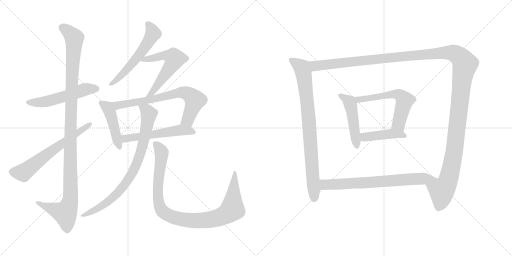
t = 0.00 s
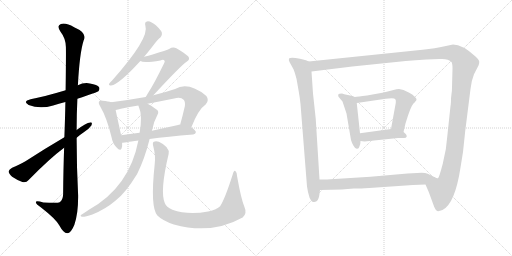
t = 2.67 s
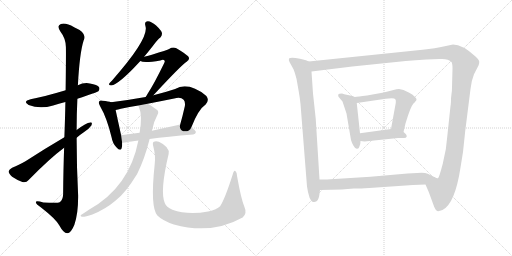
t = 5.34 s
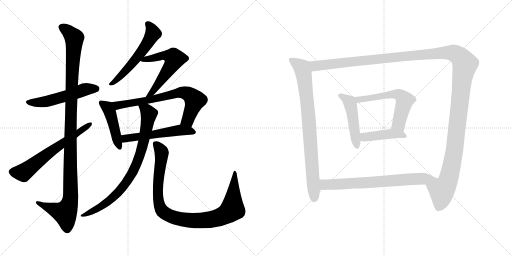
t = 8.01 s
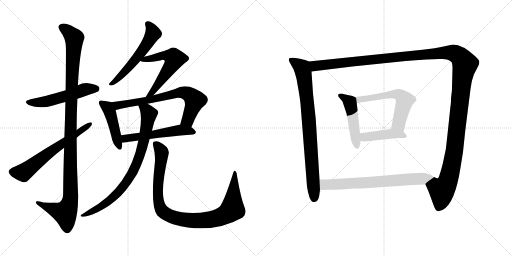
t = 10.68 s
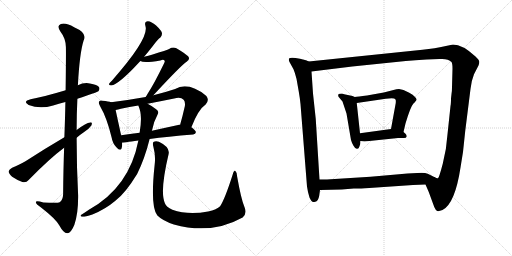
t = 13.35 s

The animated SVG that drew these frames (rendered in a browser with its animation timeline set to each time). Animation: 16 CSS @keyframes rules; one cycle of 13.35 s.

<svg version="1.1" viewBox="0 0 2048 1024" xmlns="http://www.w3.org/2000/svg">
  <g stroke="lightgray" stroke-dasharray="1,1" stroke-width="1" transform="scale(4, 4)">
    <line x1="0" y1="0" x2="256" y2="256"></line>
    <line x1="256" y1="0" x2="0" y2="256"></line>
    <line x1="128" y1="0" x2="128" y2="256"></line>
    <line x1="0" y1="128" x2="256" y2="128"></line>
    <line x1="256" y1="0" x2="512" y2="256"></line>
    <line x1="512" y1="0" x2="256" y2="256"></line>
    <line x1="384" y1="0" x2="384" y2="256"></line>
    <line x1="256" y1="128" x2="512" y2="128"></line>
  </g>
<g transform="scale(1, -1) translate(0, -850)">
   <style type="text/css">
    @keyframes keyframes0 {
      from {
       stroke: black;
       stroke-dashoffset: 535;
       stroke-width: 128;
       }
       64% {
       animation-timing-function: step-end;
       stroke: black;
       stroke-dashoffset: 0;
       stroke-width: 128;
       }
       to {
       stroke: black;
       stroke-width: 1024;
       }
       }
       #make-me-a-hanzi-animation-0 {
         animation: keyframes0 0.685384s both;
         animation-delay: 0.000000s;
         animation-timing-function: linear;
       }
    @keyframes keyframes1 {
      from {
       stroke: black;
       stroke-dashoffset: 1140;
       stroke-width: 128;
       }
       79% {
       animation-timing-function: step-end;
       stroke: black;
       stroke-dashoffset: 0;
       stroke-width: 128;
       }
       to {
       stroke: black;
       stroke-width: 1024;
       }
       }
       #make-me-a-hanzi-animation-1 {
         animation: keyframes1 1.177734s both;
         animation-delay: 0.685384s;
         animation-timing-function: linear;
       }
    @keyframes keyframes2 {
      from {
       stroke: black;
       stroke-dashoffset: 631;
       stroke-width: 128;
       }
       67% {
       animation-timing-function: step-end;
       stroke: black;
       stroke-dashoffset: 0;
       stroke-width: 128;
       }
       to {
       stroke: black;
       stroke-width: 1024;
       }
       }
       #make-me-a-hanzi-animation-2 {
         animation: keyframes2 0.763509s both;
         animation-delay: 1.863118s;
         animation-timing-function: linear;
       }
    @keyframes keyframes3 {
      from {
       stroke: black;
       stroke-dashoffset: 563;
       stroke-width: 128;
       }
       65% {
       animation-timing-function: step-end;
       stroke: black;
       stroke-dashoffset: 0;
       stroke-width: 128;
       }
       to {
       stroke: black;
       stroke-width: 1024;
       }
       }
       #make-me-a-hanzi-animation-3 {
         animation: keyframes3 0.708171s both;
         animation-delay: 2.626627s;
         animation-timing-function: linear;
       }
    @keyframes keyframes4 {
      from {
       stroke: black;
       stroke-dashoffset: 578;
       stroke-width: 128;
       }
       65% {
       animation-timing-function: step-end;
       stroke: black;
       stroke-dashoffset: 0;
       stroke-width: 128;
       }
       to {
       stroke: black;
       stroke-width: 1024;
       }
       }
       #make-me-a-hanzi-animation-4 {
         animation: keyframes4 0.720378s both;
         animation-delay: 3.334798s;
         animation-timing-function: linear;
       }
    @keyframes keyframes5 {
      from {
       stroke: black;
       stroke-dashoffset: 452;
       stroke-width: 128;
       }
       60% {
       animation-timing-function: step-end;
       stroke: black;
       stroke-dashoffset: 0;
       stroke-width: 128;
       }
       to {
       stroke: black;
       stroke-width: 1024;
       }
       }
       #make-me-a-hanzi-animation-5 {
         animation: keyframes5 0.617839s both;
         animation-delay: 4.055176s;
         animation-timing-function: linear;
       }
    @keyframes keyframes6 {
      from {
       stroke: black;
       stroke-dashoffset: 710;
       stroke-width: 128;
       }
       70% {
       animation-timing-function: step-end;
       stroke: black;
       stroke-dashoffset: 0;
       stroke-width: 128;
       }
       to {
       stroke: black;
       stroke-width: 1024;
       }
       }
       #make-me-a-hanzi-animation-6 {
         animation: keyframes6 0.827799s both;
         animation-delay: 4.673015s;
         animation-timing-function: linear;
       }
    @keyframes keyframes7 {
      from {
       stroke: black;
       stroke-dashoffset: 547;
       stroke-width: 128;
       }
       64% {
       animation-timing-function: step-end;
       stroke: black;
       stroke-dashoffset: 0;
       stroke-width: 128;
       }
       to {
       stroke: black;
       stroke-width: 1024;
       }
       }
       #make-me-a-hanzi-animation-7 {
         animation: keyframes7 0.695150s both;
         animation-delay: 5.500814s;
         animation-timing-function: linear;
       }
    @keyframes keyframes8 {
      from {
       stroke: black;
       stroke-dashoffset: 816;
       stroke-width: 128;
       }
       73% {
       animation-timing-function: step-end;
       stroke: black;
       stroke-dashoffset: 0;
       stroke-width: 128;
       }
       to {
       stroke: black;
       stroke-width: 1024;
       }
       }
       #make-me-a-hanzi-animation-8 {
         animation: keyframes8 0.914062s both;
         animation-delay: 6.195964s;
         animation-timing-function: linear;
       }
    @keyframes keyframes9 {
      from {
       stroke: black;
       stroke-dashoffset: 981;
       stroke-width: 128;
       }
       76% {
       animation-timing-function: step-end;
       stroke: black;
       stroke-dashoffset: 0;
       stroke-width: 128;
       }
       to {
       stroke: black;
       stroke-width: 1024;
       }
       }
       #make-me-a-hanzi-animation-9 {
         animation: keyframes9 1.048340s both;
         animation-delay: 7.110026s;
         animation-timing-function: linear;
       }
    @keyframes keyframes10 {
      from {
       stroke: black;
       stroke-dashoffset: 835;
       stroke-width: 128;
       }
       73% {
       animation-timing-function: step-end;
       stroke: black;
       stroke-dashoffset: 0;
       stroke-width: 128;
       }
       to {
       stroke: black;
       stroke-width: 1024;
       }
       }
       #make-me-a-hanzi-animation-10 {
         animation: keyframes10 0.929525s both;
         animation-delay: 8.158366s;
         animation-timing-function: linear;
       }
    @keyframes keyframes11 {
      from {
       stroke: black;
       stroke-dashoffset: 1490;
       stroke-width: 128;
       }
       83% {
       animation-timing-function: step-end;
       stroke: black;
       stroke-dashoffset: 0;
       stroke-width: 128;
       }
       to {
       stroke: black;
       stroke-width: 1024;
       }
       }
       #make-me-a-hanzi-animation-11 {
         animation: keyframes11 1.462565s both;
         animation-delay: 9.087891s;
         animation-timing-function: linear;
       }
    @keyframes keyframes12 {
      from {
       stroke: black;
       stroke-dashoffset: 480;
       stroke-width: 128;
       }
       61% {
       animation-timing-function: step-end;
       stroke: black;
       stroke-dashoffset: 0;
       stroke-width: 128;
       }
       to {
       stroke: black;
       stroke-width: 1024;
       }
       }
       #make-me-a-hanzi-animation-12 {
         animation: keyframes12 0.640625s both;
         animation-delay: 10.550456s;
         animation-timing-function: linear;
       }
    @keyframes keyframes13 {
      from {
       stroke: black;
       stroke-dashoffset: 591;
       stroke-width: 128;
       }
       66% {
       animation-timing-function: step-end;
       stroke: black;
       stroke-dashoffset: 0;
       stroke-width: 128;
       }
       to {
       stroke: black;
       stroke-width: 1024;
       }
       }
       #make-me-a-hanzi-animation-13 {
         animation: keyframes13 0.730957s both;
         animation-delay: 11.191081s;
         animation-timing-function: linear;
       }
    @keyframes keyframes14 {
      from {
       stroke: black;
       stroke-dashoffset: 431;
       stroke-width: 128;
       }
       58% {
       animation-timing-function: step-end;
       stroke: black;
       stroke-dashoffset: 0;
       stroke-width: 128;
       }
       to {
       stroke: black;
       stroke-width: 1024;
       }
       }
       #make-me-a-hanzi-animation-14 {
         animation: keyframes14 0.600749s both;
         animation-delay: 11.922038s;
         animation-timing-function: linear;
       }
    @keyframes keyframes15 {
      from {
       stroke: black;
       stroke-dashoffset: 705;
       stroke-width: 128;
       }
       70% {
       animation-timing-function: step-end;
       stroke: black;
       stroke-dashoffset: 0;
       stroke-width: 128;
       }
       to {
       stroke: black;
       stroke-width: 1024;
       }
       }
       #make-me-a-hanzi-animation-15 {
         animation: keyframes15 0.823730s both;
         animation-delay: 12.522787s;
         animation-timing-function: linear;
       }
</style>
<path d="M 309.5 455.5 Q 390.5 482.5 393.5 485.5 Q 400.5 492.5 396.5 501.5 Q 389.5 511.5 359.5 516.5 Q 334.5 520.5 311.5 509.5 L 262.5 489.5 Q 172.5 462.5 122.5 453.5 Q 88.5 444.5 114.5 430.5 Q 159.5 412.5 212.5 428.5 Q 234.5 435.5 261.5 442.5 L 309.5 455.5 Z" fill="lightgray"></path> 
<path d="M 256.5 259.5 Q 253.5 177.5 252.5 73.5 Q 251.5 49.5 238.5 41.5 Q 232.5 37.5 173.5 40.5 Q 140.5 50.5 143.5 40.5 Q 144.5 33.5 165.5 19.5 Q 223.5 -25.5 237.5 -51.5 Q 253.5 -81.5 268.5 -82.5 Q 283.5 -83.5 297.5 -48.5 Q 313.5 -2.5 312.5 69.5 Q 306.5 184.5 306.5 299.5 L 306.5 330.5 Q 306.5 394.5 309.5 455.5 L 311.5 509.5 Q 318.5 638.5 334.5 688.5 Q 350.5 718.5 296.5 741.5 Q 263.5 760.5 243.5 754.5 Q 225.5 747.5 241.5 724.5 Q 262.5 697.5 263.5 663.5 Q 264.5 645.5 262.5 489.5 L 261.5 442.5 Q 260.5 381.5 257.5 301.5 L 256.5 259.5 Z" fill="lightgray"></path> 
<path d="M 257.5 301.5 Q 175.5 253.5 103.5 206.5 Q 70.5 187.5 48.5 179.5 Q 36.5 173.5 34.5 165.5 Q 34.5 156.5 48.5 143.5 Q 67.5 130.5 89.5 122.5 Q 104.5 118.5 114.5 130.5 Q 199.5 217.5 256.5 259.5 L 306.5 299.5 Q 321.5 312.5 336.5 322.5 Q 355.5 334.5 365.5 348.5 Q 371.5 361.5 360.5 360.5 Q 345.5 359.5 306.5 330.5 L 257.5 301.5 Z" fill="lightgray"></path> 
<path d="M 576.5 623.5 Q 592.5 642.5 610.5 665.5 Q 628.5 690.5 642.5 701.5 Q 649.5 708.5 647.5 719.5 Q 644.5 729.5 624.5 748.5 Q 605.5 764.5 591.5 765.5 Q 576.5 764.5 581.5 747.5 Q 599.5 698.5 447.5 527.5 Q 438.5 520.5 436.5 515.5 Q 433.5 508.5 444.5 508.5 Q 475.5 512.5 561.5 606.5 L 576.5 623.5 Z" fill="lightgray"></path> 
<path d="M 613.5 469.5 Q 724.5 589.5 746.5 603.5 Q 762.5 613.5 752.5 625.5 Q 739.5 637.5 705.5 657.5 Q 690.5 663.5 676.5 654.5 Q 669.5 650.5 607.5 631.5 Q 594.5 627.5 576.5 623.5 C 547.5 616.5 537.5 614.5 561.5 606.5 Q 574.5 597.5 641.5 608.5 Q 653.5 614.5 657.5 608.5 Q 661.5 605.5 655.5 595.5 Q 615.5 513.5 590.5 475.5 Q 586.5 468.5 582.5 462.5 C 566.5 437.5 593.5 447.5 613.5 469.5 Z" fill="lightgray"></path> 
<path d="M 444.5 441.5 Q 434.5 445.5 410.5 447.5 Q 400.5 450.5 396.5 444.5 Q 392.5 438.5 400.5 425.5 Q 427.5 379.5 446.5 300.5 Q 450.5 276.5 465.5 261.5 Q 481.5 243.5 486.5 257.5 Q 489.5 266.5 488.5 279.5 L 484.5 309.5 Q 468.5 382.5 462.5 410.5 C 456.5 437.5 456.5 437.5 444.5 441.5 Z" fill="lightgray"></path> 
<path d="M 765.5 341.5 Q 793.5 413.5 822.5 432.5 Q 838.5 448.5 825.5 466.5 Q 753.5 524.5 700.5 494.5 Q 655.5 479.5 613.5 469.5 L 582.5 462.5 Q 515.5 450.5 444.5 441.5 C 414.5 437.5 433.5 404.5 462.5 410.5 Q 471.5 411.5 483.5 415.5 Q 517.5 422.5 553.5 428.5 L 590.5 435.5 Q 642.5 445.5 696.5 456.5 Q 723.5 463.5 734.5 451.5 Q 741.5 444.5 739.5 426.5 Q 730.5 386.5 720.5 351.5 C 712.5 322.5 754.5 313.5 765.5 341.5 Z" fill="lightgray"></path> 
<path d="M 598.5 294.5 Q 668.5 304.5 772.5 312.5 Q 782.5 313.5 783.5 321.5 Q 783.5 328.5 765.5 341.5 L 720.5 351.5 Q 716.5 352.5 712.5 350.5 Q 657.5 338.5 607.5 327.5 L 558.5 319.5 Q 518.5 315.5 484.5 309.5 C 454.5 304.5 458.5 275.5 488.5 279.5 Q 491.5 279.5 553.5 288.5 L 598.5 294.5 Z" fill="lightgray"></path> 
<path d="M 553.5 288.5 Q 517.5 101.5 355.5 11.5 Q 342.5 2.5 328.5 -6.5 Q 316.5 -13.5 327.5 -16.5 Q 339.5 -17.5 369.5 -7.5 Q 421.5 13.5 461.5 47.5 Q 501.5 77.5 548.5 154.5 Q 578.5 214.5 598.5 294.5 L 607.5 327.5 Q 607.5 328.5 608.5 330.5 Q 614.5 363.5 629.5 390.5 Q 638.5 405.5 624.5 413.5 Q 608.5 426.5 590.5 435.5 C 564.5 450.5 543.5 456.5 553.5 428.5 Q 553.5 427.5 555.5 422.5 Q 570.5 389.5 558.5 319.5 L 553.5 288.5 Z" fill="lightgray"></path> 
<path d="M 977.5 23.5 Q 964.5 53.5 948.5 144.5 Q 948.5 160.5 941.5 166.5 Q 935.5 170.5 930.5 151.5 Q 899.5 54.5 880.5 25.5 Q 867.5 12.5 832.5 4.5 Q 751.5 -10.5 689.5 11.5 Q 664.5 23.5 659.5 37.5 Q 638.5 83.5 674.5 234.5 Q 680.5 262.5 635.5 283.5 Q 623.5 287.5 615.5 283.5 Q 608.5 280.5 613.5 263.5 Q 623.5 226.5 618.5 190.5 Q 600.5 21.5 629.5 -11.5 Q 650.5 -32.5 695.5 -47.5 Q 845.5 -89.5 970.5 -19.5 Q 989.5 -3.5 977.5 23.5 Z" fill="lightgray"></path> 
<path d="M 1235.0 604.0 L 1224.0 609.0 L 1200.0 615.0 Q 1162.0 623.0 1156.0 616.0 Q 1154.0 610.0 1158.0 602.0 L 1174.0 573.0 Q 1180.0 559.0 1186.0 535.0 L 1195.0 484.0 Q 1200.0 455.0 1202.0 434.0 L 1228.0 104.0 L 1232.0 82.0 L 1238.0 60.0 Q 1242.0 52.0 1246.0 46.0 Q 1250.0 40.0 1261.0 43.0 Q 1273.0 45.0 1277.0 68.0 L 1280.0 90.0 L 1278.0 132.0 L 1263.0 374.0 L 1252.0 476.0 L 1246.0 564.0 C 1244.0 594.0 1243.0 601.0 1235.0 604.0 Z" fill="lightgray"></path> 
<path d="M 1702.0 112.0 L 1715.0 82.0 L 1737.0 22.0 Q 1743.0 8.0 1749.0 6.0 Q 1755.0 4.0 1770.0 10.0 Q 1820.0 35.0 1842.0 180.0 L 1852.0 242.0 L 1861.0 327.0 L 1882.0 494.0 Q 1885.0 526.0 1896.0 553.0 L 1914.0 588.0 Q 1917.0 595.0 1917.0 602.0 Q 1918.0 609.0 1902.0 624.0 Q 1850.0 672.0 1812.0 672.0 L 1779.0 665.0 Q 1742.0 656.0 1690.0 651.0 L 1235.0 604.0 C 1205.0 601.0 1216.0 560.0 1246.0 564.0 L 1409.0 584.0 L 1623.0 606.0 Q 1659.0 610.0 1706.0 612.0 L 1758.0 614.0 Q 1792.0 617.0 1806.0 602.0 Q 1810.0 596.0 1810.0 575.0 L 1808.0 501.0 Q 1808.0 484.0 1806.0 474.0 L 1804.0 456.0 Q 1804.0 434.0 1802.0 426.0 L 1790.0 313.0 Q 1786.0 251.0 1771.0 195.0 Q 1756.0 138.0 1752.0 137.0 Q 1748.0 135.0 1737.0 142.0 C 1712.0 125.0 1700.0 116.0 1702.0 112.0 Z" fill="lightgray"></path> 
<path d="M 1419.0 462.0 L 1410.0 466.0 L 1391.0 470.0 Q 1374.0 474.0 1368.0 476.0 Q 1355.0 476.0 1353.0 472.0 Q 1352.0 468.0 1354.0 463.0 L 1370.0 444.0 L 1386.0 396.0 L 1404.0 290.0 Q 1407.0 279.0 1414.0 267.0 Q 1421.0 254.0 1428.0 255.0 Q 1435.0 254.0 1438.0 265.0 Q 1442.0 272.0 1442.0 286.0 L 1440.0 317.0 L 1427.0 438.0 C 1425.0 459.0 1425.0 459.0 1419.0 462.0 Z" fill="lightgray"></path> 
<path d="M 1614.0 322.0 L 1622.0 356.0 Q 1642.0 423.0 1653.0 435.0 Q 1665.0 447.0 1666.0 451.0 Q 1668.0 454.0 1660.0 462.0 Q 1652.0 472.0 1637.0 479.0 L 1614.0 490.0 L 1596.0 494.0 Q 1587.0 494.0 1574.0 490.0 L 1535.0 480.0 L 1468.0 468.0 Q 1431.0 463.0 1419.0 462.0 C 1389.0 459.0 1397.0 434.0 1427.0 438.0 L 1543.0 455.0 Q 1578.0 461.0 1582.0 452.0 Q 1584.0 450.0 1583.0 438.0 L 1564.0 334.0 C 1559.0 304.0 1607.0 293.0 1614.0 322.0 Z" fill="lightgray"></path> 
<path d="M 1442.0 286.0 L 1458.0 284.0 L 1592.0 298.0 L 1616.0 298.0 Q 1625.0 298.0 1627.0 304.0 Q 1627.0 311.0 1622.0 315.0 L 1614.0 322.0 C 1595.0 338.0 1594.0 338.0 1564.0 334.0 L 1440.0 317.0 C 1410.0 313.0 1412.0 290.0 1442.0 286.0 Z" fill="lightgray"></path> 
<path d="M 1280.0 90.0 L 1367.0 92.0 L 1415.0 96.0 Q 1428.0 95.0 1477.0 98.0 L 1652.0 110.0 L 1702.0 112.0 C 1732.0 113.0 1764.0 128.0 1737.0 142.0 Q 1726.0 148.0 1711.0 155.0 Q 1697.0 161.0 1669.0 158.0 L 1630.0 156.0 L 1482.0 143.0 L 1323.0 133.0 Q 1316.0 132.0 1278.0 132.0 C 1248.0 132.0 1250.0 89.0 1280.0 90.0 Z" fill="lightgray"></path> 
      <clipPath id="make-me-a-hanzi-clip-0">
      <path d="M 309.5 455.5 Q 390.5 482.5 393.5 485.5 Q 400.5 492.5 396.5 501.5 Q 389.5 511.5 359.5 516.5 Q 334.5 520.5 311.5 509.5 L 262.5 489.5 Q 172.5 462.5 122.5 453.5 Q 88.5 444.5 114.5 430.5 Q 159.5 412.5 212.5 428.5 Q 234.5 435.5 261.5 442.5 L 309.5 455.5 Z" fill="lightgray"></path>
      </clipPath>
      <path clip-path="url(#make-me-a-hanzi-clip-0)" d="M 115.5 442.5 L 186.5 444.5 L 326.5 488.5 L 364.5 496.5 L 386.5 494.5 " fill="none" id="make-me-a-hanzi-animation-0" stroke-dasharray="407 814" stroke-linecap="round"></path>

      <clipPath id="make-me-a-hanzi-clip-1">
      <path d="M 256.5 259.5 Q 253.5 177.5 252.5 73.5 Q 251.5 49.5 238.5 41.5 Q 232.5 37.5 173.5 40.5 Q 140.5 50.5 143.5 40.5 Q 144.5 33.5 165.5 19.5 Q 223.5 -25.5 237.5 -51.5 Q 253.5 -81.5 268.5 -82.5 Q 283.5 -83.5 297.5 -48.5 Q 313.5 -2.5 312.5 69.5 Q 306.5 184.5 306.5 299.5 L 306.5 330.5 Q 306.5 394.5 309.5 455.5 L 311.5 509.5 Q 318.5 638.5 334.5 688.5 Q 350.5 718.5 296.5 741.5 Q 263.5 760.5 243.5 754.5 Q 225.5 747.5 241.5 724.5 Q 262.5 697.5 263.5 663.5 Q 264.5 645.5 262.5 489.5 L 261.5 442.5 Q 260.5 381.5 257.5 301.5 L 256.5 259.5 Z" fill="lightgray"></path>
      </clipPath>
      <path clip-path="url(#make-me-a-hanzi-clip-1)" d="M 250.5 738.5 L 266.5 730.5 L 297.5 698.5 L 285.5 502.5 L 280.5 44.5 L 260.5 -1.5 L 150.5 38.5 " fill="none" id="make-me-a-hanzi-animation-1" stroke-dasharray="1012 2024" stroke-linecap="round"></path>

      <clipPath id="make-me-a-hanzi-clip-2">
      <path d="M 257.5 301.5 Q 175.5 253.5 103.5 206.5 Q 70.5 187.5 48.5 179.5 Q 36.5 173.5 34.5 165.5 Q 34.5 156.5 48.5 143.5 Q 67.5 130.5 89.5 122.5 Q 104.5 118.5 114.5 130.5 Q 199.5 217.5 256.5 259.5 L 306.5 299.5 Q 321.5 312.5 336.5 322.5 Q 355.5 334.5 365.5 348.5 Q 371.5 361.5 360.5 360.5 Q 345.5 359.5 306.5 330.5 L 257.5 301.5 Z" fill="lightgray"></path>
      </clipPath>
      <path clip-path="url(#make-me-a-hanzi-clip-2)" d="M 45.5 163.5 L 93.5 159.5 L 357.5 352.5 " fill="none" id="make-me-a-hanzi-animation-2" stroke-dasharray="503 1006" stroke-linecap="round"></path>

      <clipPath id="make-me-a-hanzi-clip-3">
      <path d="M 576.5 623.5 Q 592.5 642.5 610.5 665.5 Q 628.5 690.5 642.5 701.5 Q 649.5 708.5 647.5 719.5 Q 644.5 729.5 624.5 748.5 Q 605.5 764.5 591.5 765.5 Q 576.5 764.5 581.5 747.5 Q 599.5 698.5 447.5 527.5 Q 438.5 520.5 436.5 515.5 Q 433.5 508.5 444.5 508.5 Q 475.5 512.5 561.5 606.5 L 576.5 623.5 Z" fill="lightgray"></path>
      </clipPath>
      <path clip-path="url(#make-me-a-hanzi-clip-3)" d="M 591.5 754.5 L 611.5 715.5 L 595.5 685.5 L 511.5 575.5 L 443.5 515.5 " fill="none" id="make-me-a-hanzi-animation-3" stroke-dasharray="435 870" stroke-linecap="round"></path>

      <clipPath id="make-me-a-hanzi-clip-4">
      <path d="M 613.5 469.5 Q 724.5 589.5 746.5 603.5 Q 762.5 613.5 752.5 625.5 Q 739.5 637.5 705.5 657.5 Q 690.5 663.5 676.5 654.5 Q 669.5 650.5 607.5 631.5 Q 594.5 627.5 576.5 623.5 C 547.5 616.5 537.5 614.5 561.5 606.5 Q 574.5 597.5 641.5 608.5 Q 653.5 614.5 657.5 608.5 Q 661.5 605.5 655.5 595.5 Q 615.5 513.5 590.5 475.5 Q 586.5 468.5 582.5 462.5 C 566.5 437.5 593.5 447.5 613.5 469.5 Z" fill="lightgray"></path>
      </clipPath>
      <path clip-path="url(#make-me-a-hanzi-clip-4)" d="M 566.5 609.5 L 663.5 628.5 L 687.5 623.5 L 697.5 614.5 L 686.5 589.5 L 615.5 485.5 L 589.5 467.5 " fill="none" id="make-me-a-hanzi-animation-4" stroke-dasharray="450 900" stroke-linecap="round"></path>

      <clipPath id="make-me-a-hanzi-clip-5">
      <path d="M 444.5 441.5 Q 434.5 445.5 410.5 447.5 Q 400.5 450.5 396.5 444.5 Q 392.5 438.5 400.5 425.5 Q 427.5 379.5 446.5 300.5 Q 450.5 276.5 465.5 261.5 Q 481.5 243.5 486.5 257.5 Q 489.5 266.5 488.5 279.5 L 484.5 309.5 Q 468.5 382.5 462.5 410.5 C 456.5 437.5 456.5 437.5 444.5 441.5 Z" fill="lightgray"></path>
      </clipPath>
      <path clip-path="url(#make-me-a-hanzi-clip-5)" d="M 404.5 439.5 L 426.5 423.5 L 439.5 400.5 L 476.5 262.5 " fill="none" id="make-me-a-hanzi-animation-5" stroke-dasharray="324 648" stroke-linecap="round"></path>

      <clipPath id="make-me-a-hanzi-clip-6">
      <path d="M 765.5 341.5 Q 793.5 413.5 822.5 432.5 Q 838.5 448.5 825.5 466.5 Q 753.5 524.5 700.5 494.5 Q 655.5 479.5 613.5 469.5 L 582.5 462.5 Q 515.5 450.5 444.5 441.5 C 414.5 437.5 433.5 404.5 462.5 410.5 Q 471.5 411.5 483.5 415.5 Q 517.5 422.5 553.5 428.5 L 590.5 435.5 Q 642.5 445.5 696.5 456.5 Q 723.5 463.5 734.5 451.5 Q 741.5 444.5 739.5 426.5 Q 730.5 386.5 720.5 351.5 C 712.5 322.5 754.5 313.5 765.5 341.5 Z" fill="lightgray"></path>
      </clipPath>
      <path clip-path="url(#make-me-a-hanzi-clip-6)" d="M 452.5 439.5 L 473.5 429.5 L 625.5 456.5 L 714.5 479.5 L 744.5 477.5 L 779.5 449.5 L 750.5 369.5 L 729.5 356.5 " fill="none" id="make-me-a-hanzi-animation-6" stroke-dasharray="582 1164" stroke-linecap="round"></path>

      <clipPath id="make-me-a-hanzi-clip-7">
      <path d="M 598.5 294.5 Q 668.5 304.5 772.5 312.5 Q 782.5 313.5 783.5 321.5 Q 783.5 328.5 765.5 341.5 L 720.5 351.5 Q 716.5 352.5 712.5 350.5 Q 657.5 338.5 607.5 327.5 L 558.5 319.5 Q 518.5 315.5 484.5 309.5 C 454.5 304.5 458.5 275.5 488.5 279.5 Q 491.5 279.5 553.5 288.5 L 598.5 294.5 Z" fill="lightgray"></path>
      </clipPath>
      <path clip-path="url(#make-me-a-hanzi-clip-7)" d="M 489.5 287.5 L 507.5 298.5 L 719.5 329.5 L 754.5 328.5 L 773.5 321.5 " fill="none" id="make-me-a-hanzi-animation-7" stroke-dasharray="419 838" stroke-linecap="round"></path>

      <clipPath id="make-me-a-hanzi-clip-8">
      <path d="M 553.5 288.5 Q 517.5 101.5 355.5 11.5 Q 342.5 2.5 328.5 -6.5 Q 316.5 -13.5 327.5 -16.5 Q 339.5 -17.5 369.5 -7.5 Q 421.5 13.5 461.5 47.5 Q 501.5 77.5 548.5 154.5 Q 578.5 214.5 598.5 294.5 L 607.5 327.5 Q 607.5 328.5 608.5 330.5 Q 614.5 363.5 629.5 390.5 Q 638.5 405.5 624.5 413.5 Q 608.5 426.5 590.5 435.5 C 564.5 450.5 543.5 456.5 553.5 428.5 Q 553.5 427.5 555.5 422.5 Q 570.5 389.5 558.5 319.5 L 553.5 288.5 Z" fill="lightgray"></path>
      </clipPath>
      <path clip-path="url(#make-me-a-hanzi-clip-8)" d="M 560.5 427.5 L 586.5 408.5 L 595.5 394.5 L 564.5 246.5 L 528.5 155.5 L 490.5 100.5 L 445.5 54.5 L 398.5 21.5 L 332.5 -11.5 " fill="none" id="make-me-a-hanzi-animation-8" stroke-dasharray="688 1376" stroke-linecap="round"></path>

      <clipPath id="make-me-a-hanzi-clip-9">
      <path d="M 977.5 23.5 Q 964.5 53.5 948.5 144.5 Q 948.5 160.5 941.5 166.5 Q 935.5 170.5 930.5 151.5 Q 899.5 54.5 880.5 25.5 Q 867.5 12.5 832.5 4.5 Q 751.5 -10.5 689.5 11.5 Q 664.5 23.5 659.5 37.5 Q 638.5 83.5 674.5 234.5 Q 680.5 262.5 635.5 283.5 Q 623.5 287.5 615.5 283.5 Q 608.5 280.5 613.5 263.5 Q 623.5 226.5 618.5 190.5 Q 600.5 21.5 629.5 -11.5 Q 650.5 -32.5 695.5 -47.5 Q 845.5 -89.5 970.5 -19.5 Q 989.5 -3.5 977.5 23.5 Z" fill="lightgray"></path>
      </clipPath>
      <path clip-path="url(#make-me-a-hanzi-clip-9)" d="M 622.5 274.5 L 646.5 240.5 L 631.5 108.5 L 634.5 43.5 L 646.5 9.5 L 681.5 -14.5 L 741.5 -29.5 L 800.5 -32.5 L 869.5 -21.5 L 907.5 -5.5 L 929.5 15.5 L 940.5 159.5 " fill="none" id="make-me-a-hanzi-animation-9" stroke-dasharray="853 1706" stroke-linecap="round"></path>

      <clipPath id="make-me-a-hanzi-clip-10">
      <path d="M 1235.0 604.0 L 1224.0 609.0 L 1200.0 615.0 Q 1162.0 623.0 1156.0 616.0 Q 1154.0 610.0 1158.0 602.0 L 1174.0 573.0 Q 1180.0 559.0 1186.0 535.0 L 1195.0 484.0 Q 1200.0 455.0 1202.0 434.0 L 1228.0 104.0 L 1232.0 82.0 L 1238.0 60.0 Q 1242.0 52.0 1246.0 46.0 Q 1250.0 40.0 1261.0 43.0 Q 1273.0 45.0 1277.0 68.0 L 1280.0 90.0 L 1278.0 132.0 L 1263.0 374.0 L 1252.0 476.0 L 1246.0 564.0 C 1244.0 594.0 1243.0 601.0 1235.0 604.0 Z" fill="lightgray"></path>
      </clipPath>
      <path clip-path="url(#make-me-a-hanzi-clip-10)" d="M 1163.0 610.0 L 1207.0 579.0 L 1217.0 540.0 L 1235.0 378.0 L 1256.0 57.0 " fill="none" id="make-me-a-hanzi-animation-10" stroke-dasharray="707 1414" stroke-linecap="round"></path>

      <clipPath id="make-me-a-hanzi-clip-11">
      <path d="M 1702.0 112.0 L 1715.0 82.0 L 1737.0 22.0 Q 1743.0 8.0 1749.0 6.0 Q 1755.0 4.0 1770.0 10.0 Q 1820.0 35.0 1842.0 180.0 L 1852.0 242.0 L 1861.0 327.0 L 1882.0 494.0 Q 1885.0 526.0 1896.0 553.0 L 1914.0 588.0 Q 1917.0 595.0 1917.0 602.0 Q 1918.0 609.0 1902.0 624.0 Q 1850.0 672.0 1812.0 672.0 L 1779.0 665.0 Q 1742.0 656.0 1690.0 651.0 L 1235.0 604.0 C 1205.0 601.0 1216.0 560.0 1246.0 564.0 L 1409.0 584.0 L 1623.0 606.0 Q 1659.0 610.0 1706.0 612.0 L 1758.0 614.0 Q 1792.0 617.0 1806.0 602.0 Q 1810.0 596.0 1810.0 575.0 L 1808.0 501.0 Q 1808.0 484.0 1806.0 474.0 L 1804.0 456.0 Q 1804.0 434.0 1802.0 426.0 L 1790.0 313.0 Q 1786.0 251.0 1771.0 195.0 Q 1756.0 138.0 1752.0 137.0 Q 1748.0 135.0 1737.0 142.0 C 1712.0 125.0 1700.0 116.0 1702.0 112.0 Z" fill="lightgray"></path>
      </clipPath>
      <path clip-path="url(#make-me-a-hanzi-clip-11)" d="M 1243.0 599.0 L 1266.0 586.0 L 1778.0 640.0 L 1815.0 638.0 L 1844.0 618.0 L 1860.0 594.0 L 1847.0 522.0 L 1814.0 224.0 L 1794.0 133.0 L 1767.0 88.0 L 1764.0 48.0 L 1753.0 17.0 " fill="none" id="make-me-a-hanzi-animation-11" stroke-dasharray="1362 2724" stroke-linecap="round"></path>

      <clipPath id="make-me-a-hanzi-clip-12">
      <path d="M 1419.0 462.0 L 1410.0 466.0 L 1391.0 470.0 Q 1374.0 474.0 1368.0 476.0 Q 1355.0 476.0 1353.0 472.0 Q 1352.0 468.0 1354.0 463.0 L 1370.0 444.0 L 1386.0 396.0 L 1404.0 290.0 Q 1407.0 279.0 1414.0 267.0 Q 1421.0 254.0 1428.0 255.0 Q 1435.0 254.0 1438.0 265.0 Q 1442.0 272.0 1442.0 286.0 L 1440.0 317.0 L 1427.0 438.0 C 1425.0 459.0 1425.0 459.0 1419.0 462.0 Z" fill="lightgray"></path>
      </clipPath>
      <path clip-path="url(#make-me-a-hanzi-clip-12)" d="M 1362.0 468.0 L 1398.0 442.0 L 1403.0 428.0 L 1428.0 265.0 " fill="none" id="make-me-a-hanzi-animation-12" stroke-dasharray="352 704" stroke-linecap="round"></path>

      <clipPath id="make-me-a-hanzi-clip-13">
      <path d="M 1614.0 322.0 L 1622.0 356.0 Q 1642.0 423.0 1653.0 435.0 Q 1665.0 447.0 1666.0 451.0 Q 1668.0 454.0 1660.0 462.0 Q 1652.0 472.0 1637.0 479.0 L 1614.0 490.0 L 1596.0 494.0 Q 1587.0 494.0 1574.0 490.0 L 1535.0 480.0 L 1468.0 468.0 Q 1431.0 463.0 1419.0 462.0 C 1389.0 459.0 1397.0 434.0 1427.0 438.0 L 1543.0 455.0 Q 1578.0 461.0 1582.0 452.0 Q 1584.0 450.0 1583.0 438.0 L 1564.0 334.0 C 1559.0 304.0 1607.0 293.0 1614.0 322.0 Z" fill="lightgray"></path>
      </clipPath>
      <path clip-path="url(#make-me-a-hanzi-clip-13)" d="M 1423.0 457.0 L 1436.0 451.0 L 1584.0 474.0 L 1604.0 466.0 L 1618.0 448.0 L 1594.0 354.0 L 1609.0 329.0 " fill="none" id="make-me-a-hanzi-animation-13" stroke-dasharray="463 926" stroke-linecap="round"></path>

      <clipPath id="make-me-a-hanzi-clip-14">
      <path d="M 1442.0 286.0 L 1458.0 284.0 L 1592.0 298.0 L 1616.0 298.0 Q 1625.0 298.0 1627.0 304.0 Q 1627.0 311.0 1622.0 315.0 L 1614.0 322.0 C 1595.0 338.0 1594.0 338.0 1564.0 334.0 L 1440.0 317.0 C 1410.0 313.0 1412.0 290.0 1442.0 286.0 Z" fill="lightgray"></path>
      </clipPath>
      <path clip-path="url(#make-me-a-hanzi-clip-14)" d="M 1447.0 294.0 L 1459.0 302.0 L 1559.0 315.0 L 1618.0 307.0 " fill="none" id="make-me-a-hanzi-animation-14" stroke-dasharray="303 606" stroke-linecap="round"></path>

      <clipPath id="make-me-a-hanzi-clip-15">
      <path d="M 1280.0 90.0 L 1367.0 92.0 L 1415.0 96.0 Q 1428.0 95.0 1477.0 98.0 L 1652.0 110.0 L 1702.0 112.0 C 1732.0 113.0 1764.0 128.0 1737.0 142.0 Q 1726.0 148.0 1711.0 155.0 Q 1697.0 161.0 1669.0 158.0 L 1630.0 156.0 L 1482.0 143.0 L 1323.0 133.0 Q 1316.0 132.0 1278.0 132.0 C 1248.0 132.0 1250.0 89.0 1280.0 90.0 Z" fill="lightgray"></path>
      </clipPath>
      <path clip-path="url(#make-me-a-hanzi-clip-15)" d="M 1287.0 97.0 L 1299.0 111.0 L 1308.0 112.0 L 1465.0 118.0 L 1728.0 140.0 " fill="none" id="make-me-a-hanzi-animation-15" stroke-dasharray="577 1154" stroke-linecap="round"></path>

</g>
</svg>
